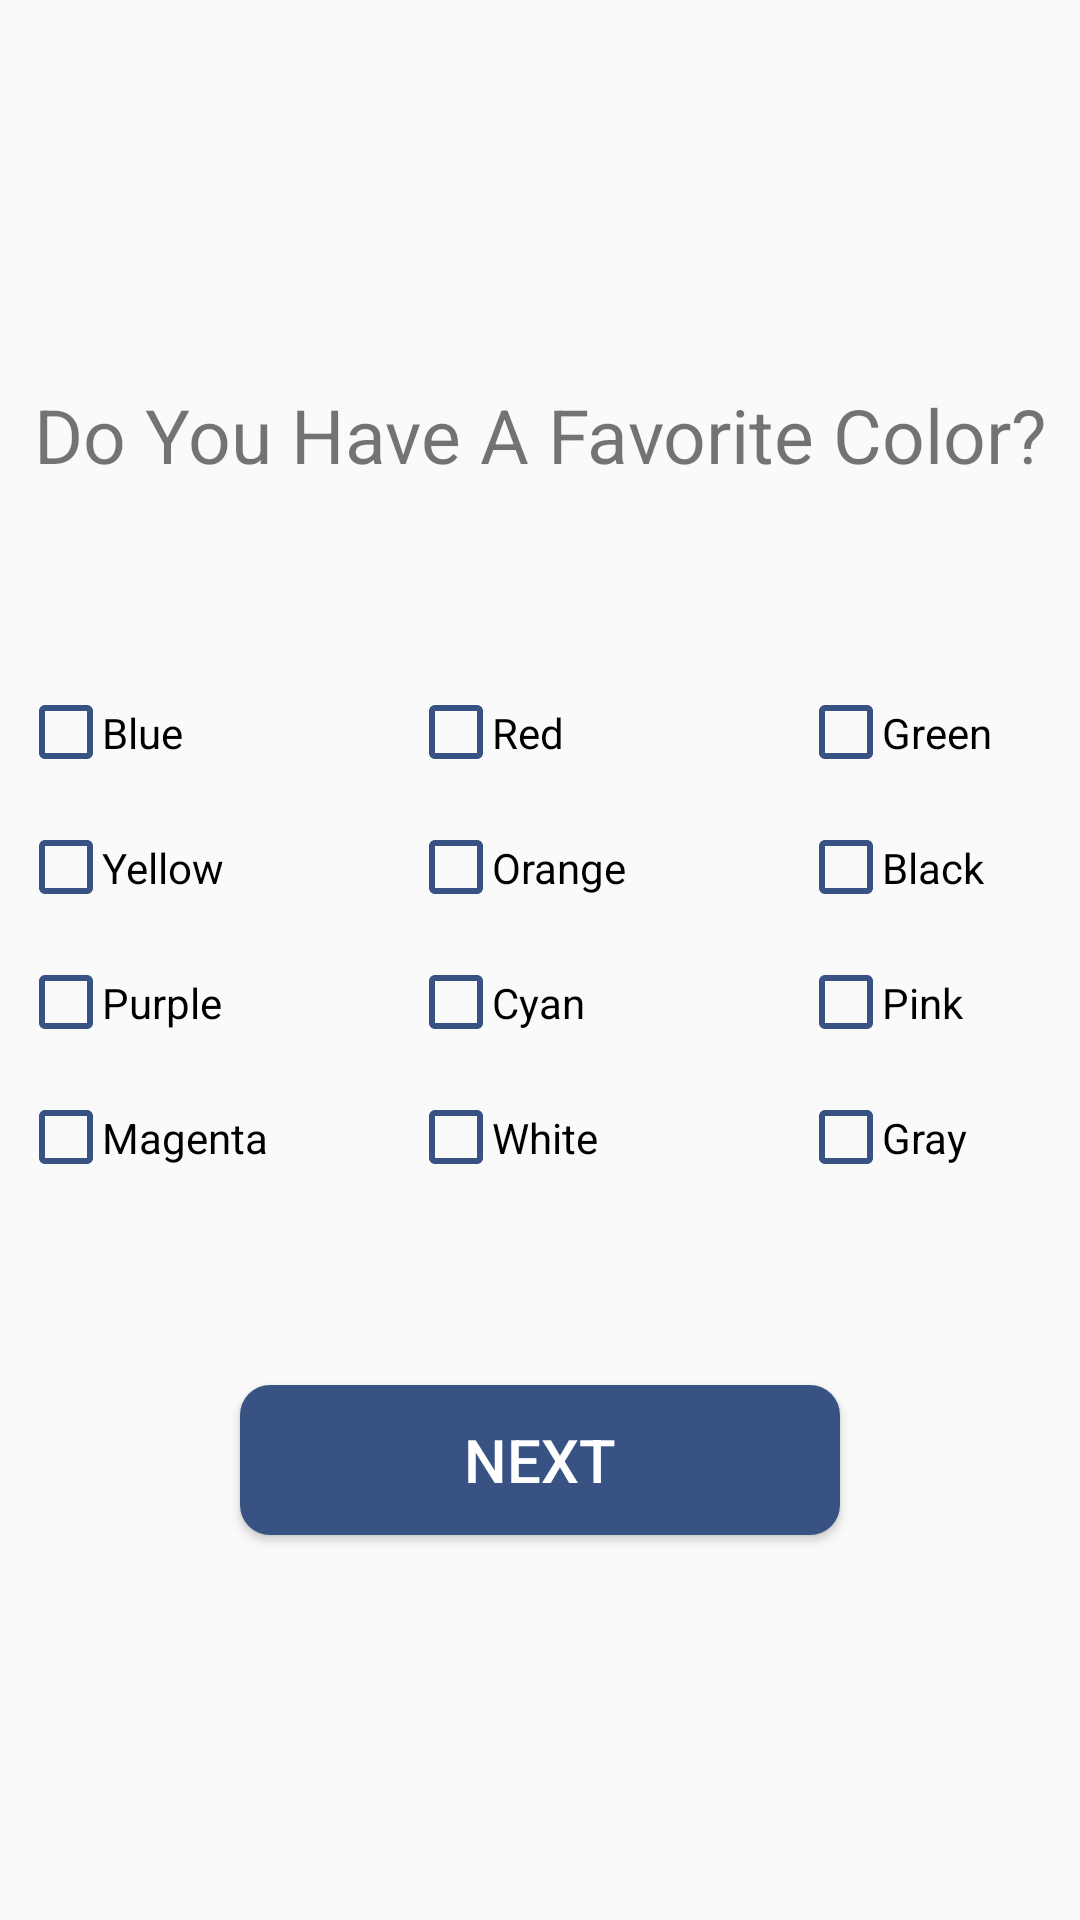

Layout XML and referenced resources for this Android screen:
<!-- AndroidManifest.xml: application theme AppTheme -->
<!-- res/layout/activity_account_creation_color.xml -->
<?xml version="1.0" encoding="utf-8"?>
<androidx.constraintlayout.widget.ConstraintLayout
    xmlns:android="http://schemas.android.com/apk/res/android"
    xmlns:app="http://schemas.android.com/apk/res-auto"
    xmlns:tools="http://schemas.android.com/tools"
    android:layout_width="match_parent"
    android:layout_height="match_parent"
    tools:context=".ActivityAccountCreationColor">


    <LinearLayout
        android:id="@+id/linearLayout"
        android:layout_width="match_parent"
        android:layout_height="match_parent"
        android:gravity="center"
        android:orientation="vertical"
        tools:layout_editor_absoluteX="0dp"
        tools:layout_editor_absoluteY="0dp">

        <TextView
            android:id="@+id/AC_color_title"
            android:layout_width="match_parent"
            android:layout_height="wrap_content"
            android:text="@string/AC_color_title"
            android:textAlignment="center"
            android:textSize="25sp" />

        <GridLayout
            android:layout_width="match_parent"
            android:layout_height="wrap_content"
            android:layout_marginTop="50dp"
            android:columnCount="3"
            android:padding="10dp"
            android:rowCount="3">

            <CheckBox
                android:id="@+id/blue"
                android:layout_width="130dp"
                android:layout_height="45dp"
                android:button="@drawable/image_checkbox"
                android:onClick="selectItem"
                android:text="@string/AC_blue"
                android:theme="@style/colored_checkBox" />

            <CheckBox
                android:id="@+id/red"
                android:layout_width="130dp"
                android:layout_height="45dp"
                android:button="@drawable/image_checkbox"
                android:text="@string/AC_red"
                android:theme="@style/colored_checkBox"
                android:onClick="selectItem"/>

            <CheckBox
                android:id="@+id/green"
                android:layout_width="130dp"
                android:layout_height="45dp"
                android:button="@drawable/image_checkbox"
                android:text="@string/AC_green"
                android:theme="@style/colored_checkBox"
                android:onClick="selectItem"/>

            <CheckBox
                android:id="@+id/yellow"
                android:layout_width="130dp"
                android:layout_height="45dp"
                android:button="@drawable/image_checkbox"
                android:text="@string/AC_yellow"
                android:theme="@style/colored_checkBox"
                android:onClick="selectItem"/>

            <CheckBox
                android:id="@+id/orange"
                android:layout_width="130dp"
                android:layout_height="45dp"
                android:button="@drawable/image_checkbox"
                android:text="@string/AC_orange"
                android:theme="@style/colored_checkBox"
                android:onClick="selectItem"/>

            <CheckBox
                android:id="@+id/black"
                android:layout_width="130dp"
                android:layout_height="45dp"
                android:button="@drawable/image_checkbox"
                android:text="@string/AC_black"
                android:theme="@style/colored_checkBox"
                android:onClick="selectItem"/>

            <CheckBox
                android:id="@+id/purple"
                android:layout_width="130dp"
                android:layout_height="45dp"
                android:button="@drawable/image_checkbox"
                android:text="@string/AC_purple"
                android:theme="@style/colored_checkBox"
                android:onClick="selectItem"/>

            <CheckBox
                android:id="@+id/cyan"
                android:layout_width="130dp"
                android:layout_height="45dp"
                android:button="@drawable/image_checkbox"
                android:text="@string/AC_cyan"
                android:theme="@style/colored_checkBox"
                android:onClick="selectItem"/>

            <CheckBox
                android:id="@+id/pink"
                android:layout_width="130dp"
                android:layout_height="45dp"
                android:button="@drawable/image_checkbox"
                android:text="@string/AC_pink"
                android:theme="@style/colored_checkBox"
                android:onClick="selectItem"/>
            <CheckBox
                android:id="@+id/magenta"
                android:layout_width="130dp"
                android:layout_height="45dp"
                android:button="@drawable/image_checkbox"
                android:text="@string/AC_magenta"
                android:theme="@style/colored_checkBox"
                android:onClick="selectItem"/>
            <CheckBox
                android:id="@+id/white"
                android:layout_width="130dp"
                android:layout_height="45dp"
                android:button="@drawable/image_checkbox"
                android:text="@string/AC_white"
                android:theme="@style/colored_checkBox"
                android:onClick="selectItem"/>
            <CheckBox
                android:id="@+id/gray"
                android:layout_width="130dp"
                android:layout_height="45dp"
                android:button="@drawable/image_checkbox"
                android:text="@string/AC_gray"
                android:theme="@style/colored_checkBox"
                android:onClick="selectItem"/>



        </GridLayout>



        <Button
            android:id="@+id/bt1_color"
            android:layout_width="200dp"
            android:layout_height="50dp"
            android:layout_marginTop="50dp"
            android:background="@drawable/custom_button1"
            android:text="@string/next"
            android:textColor="#ffffff"
            android:textSize="20sp" />


    </LinearLayout>

</androidx.constraintlayout.widget.ConstraintLayout>
<!-- resources referenced by this layout -->
<resources>
  <!-- drawable custom_button1 (drawable) -->
  <?xml version="1.0" encoding="utf-8"?>
  <shape xmlns:android="http://schemas.android.com/apk/res/android">
  
      <solid android:color="#385383"/>
      <corners android:radius="10dp"/>
  
  
  </shape>
  <!-- drawable image_checkbox (drawable) -->
  <?xml version="1.0" encoding="utf-8"?>
  <selector xmlns:android="http://schemas.android.com/apk/res/android">
  <item android:state_checked="false" android:drawable="@drawable/ic_check_box_outline_blank_24dp"/>
      <item android:drawable="@drawable/ic_check_box_24dp" android:state_checked="true"/>
  </selector>
  <string name="AC_black">Black</string>
  <string name="AC_blue">Blue</string>
  <string name="AC_color_title">Do You Have A Favorite Color?</string>
  <string name="AC_cyan">Cyan</string>
  <string name="AC_gray">Gray</string>
  <string name="AC_green">Green</string>
  <string name="AC_magenta">Magenta</string>
  <string name="AC_orange">Orange</string>
  <string name="AC_pink">Pink</string>
  <string name="AC_purple">Purple</string>
  <string name="AC_red">Red</string>
  <string name="AC_white">White</string>
  <string name="AC_yellow">Yellow</string>
  <string name="next">Next</string>
  <style name="colored_checkBox" parent="Theme.AppCompat.Light">
          
          <item name="colorAccent">@android:color/holo_purple</item>
          
          <item name="android:textColorSecondary">@android:color/holo_blue_light</item>
      </style>
  <style name="AppTheme" parent="Theme.AppCompat.Light.DarkActionBar">
          
          <item name="colorPrimary">@color/main_theme_color</item>
          <item name="colorPrimaryDark">@color/colorPrimaryDark</item>
          <item name="colorAccent">@color/colorAccent</item>
  
      </style>
  <!-- drawable ic_check_box_outline_blank_24dp (drawable) -->
  <vector android:height="24dp" android:tint="#385383"
      android:viewportHeight="24.0" android:viewportWidth="24.0"
      android:width="24dp" xmlns:android="http://schemas.android.com/apk/res/android">
      <path android:fillColor="#FF000000" android:pathData="M19,5v14H5V5h14m0,-2H5c-1.1,0 -2,0.9 -2,2v14c0,1.1 0.9,2 2,2h14c1.1,0 2,-0.9 2,-2V5c0,-1.1 -0.9,-2 -2,-2z"/>
  </vector>
  <!-- drawable ic_check_box_24dp (drawable) -->
  <vector android:height="24dp" android:tint="#385383"
      android:viewportHeight="24.0" android:viewportWidth="24.0"
      android:width="24dp" xmlns:android="http://schemas.android.com/apk/res/android">
      <path android:fillColor="#FF000000" android:pathData="M19,3L5,3c-1.11,0 -2,0.9 -2,2v14c0,1.1 0.89,2 2,2h14c1.11,0 2,-0.9 2,-2L21,5c0,-1.1 -0.89,-2 -2,-2zM10,17l-5,-5 1.41,-1.41L10,14.17l7.59,-7.59L19,8l-9,9z"/>
  </vector>
  <color name="main_theme_color">#385383</color>
  <color name="colorPrimaryDark">#00574B</color>
  <color name="colorAccent">#73ACA9</color>
</resources>
